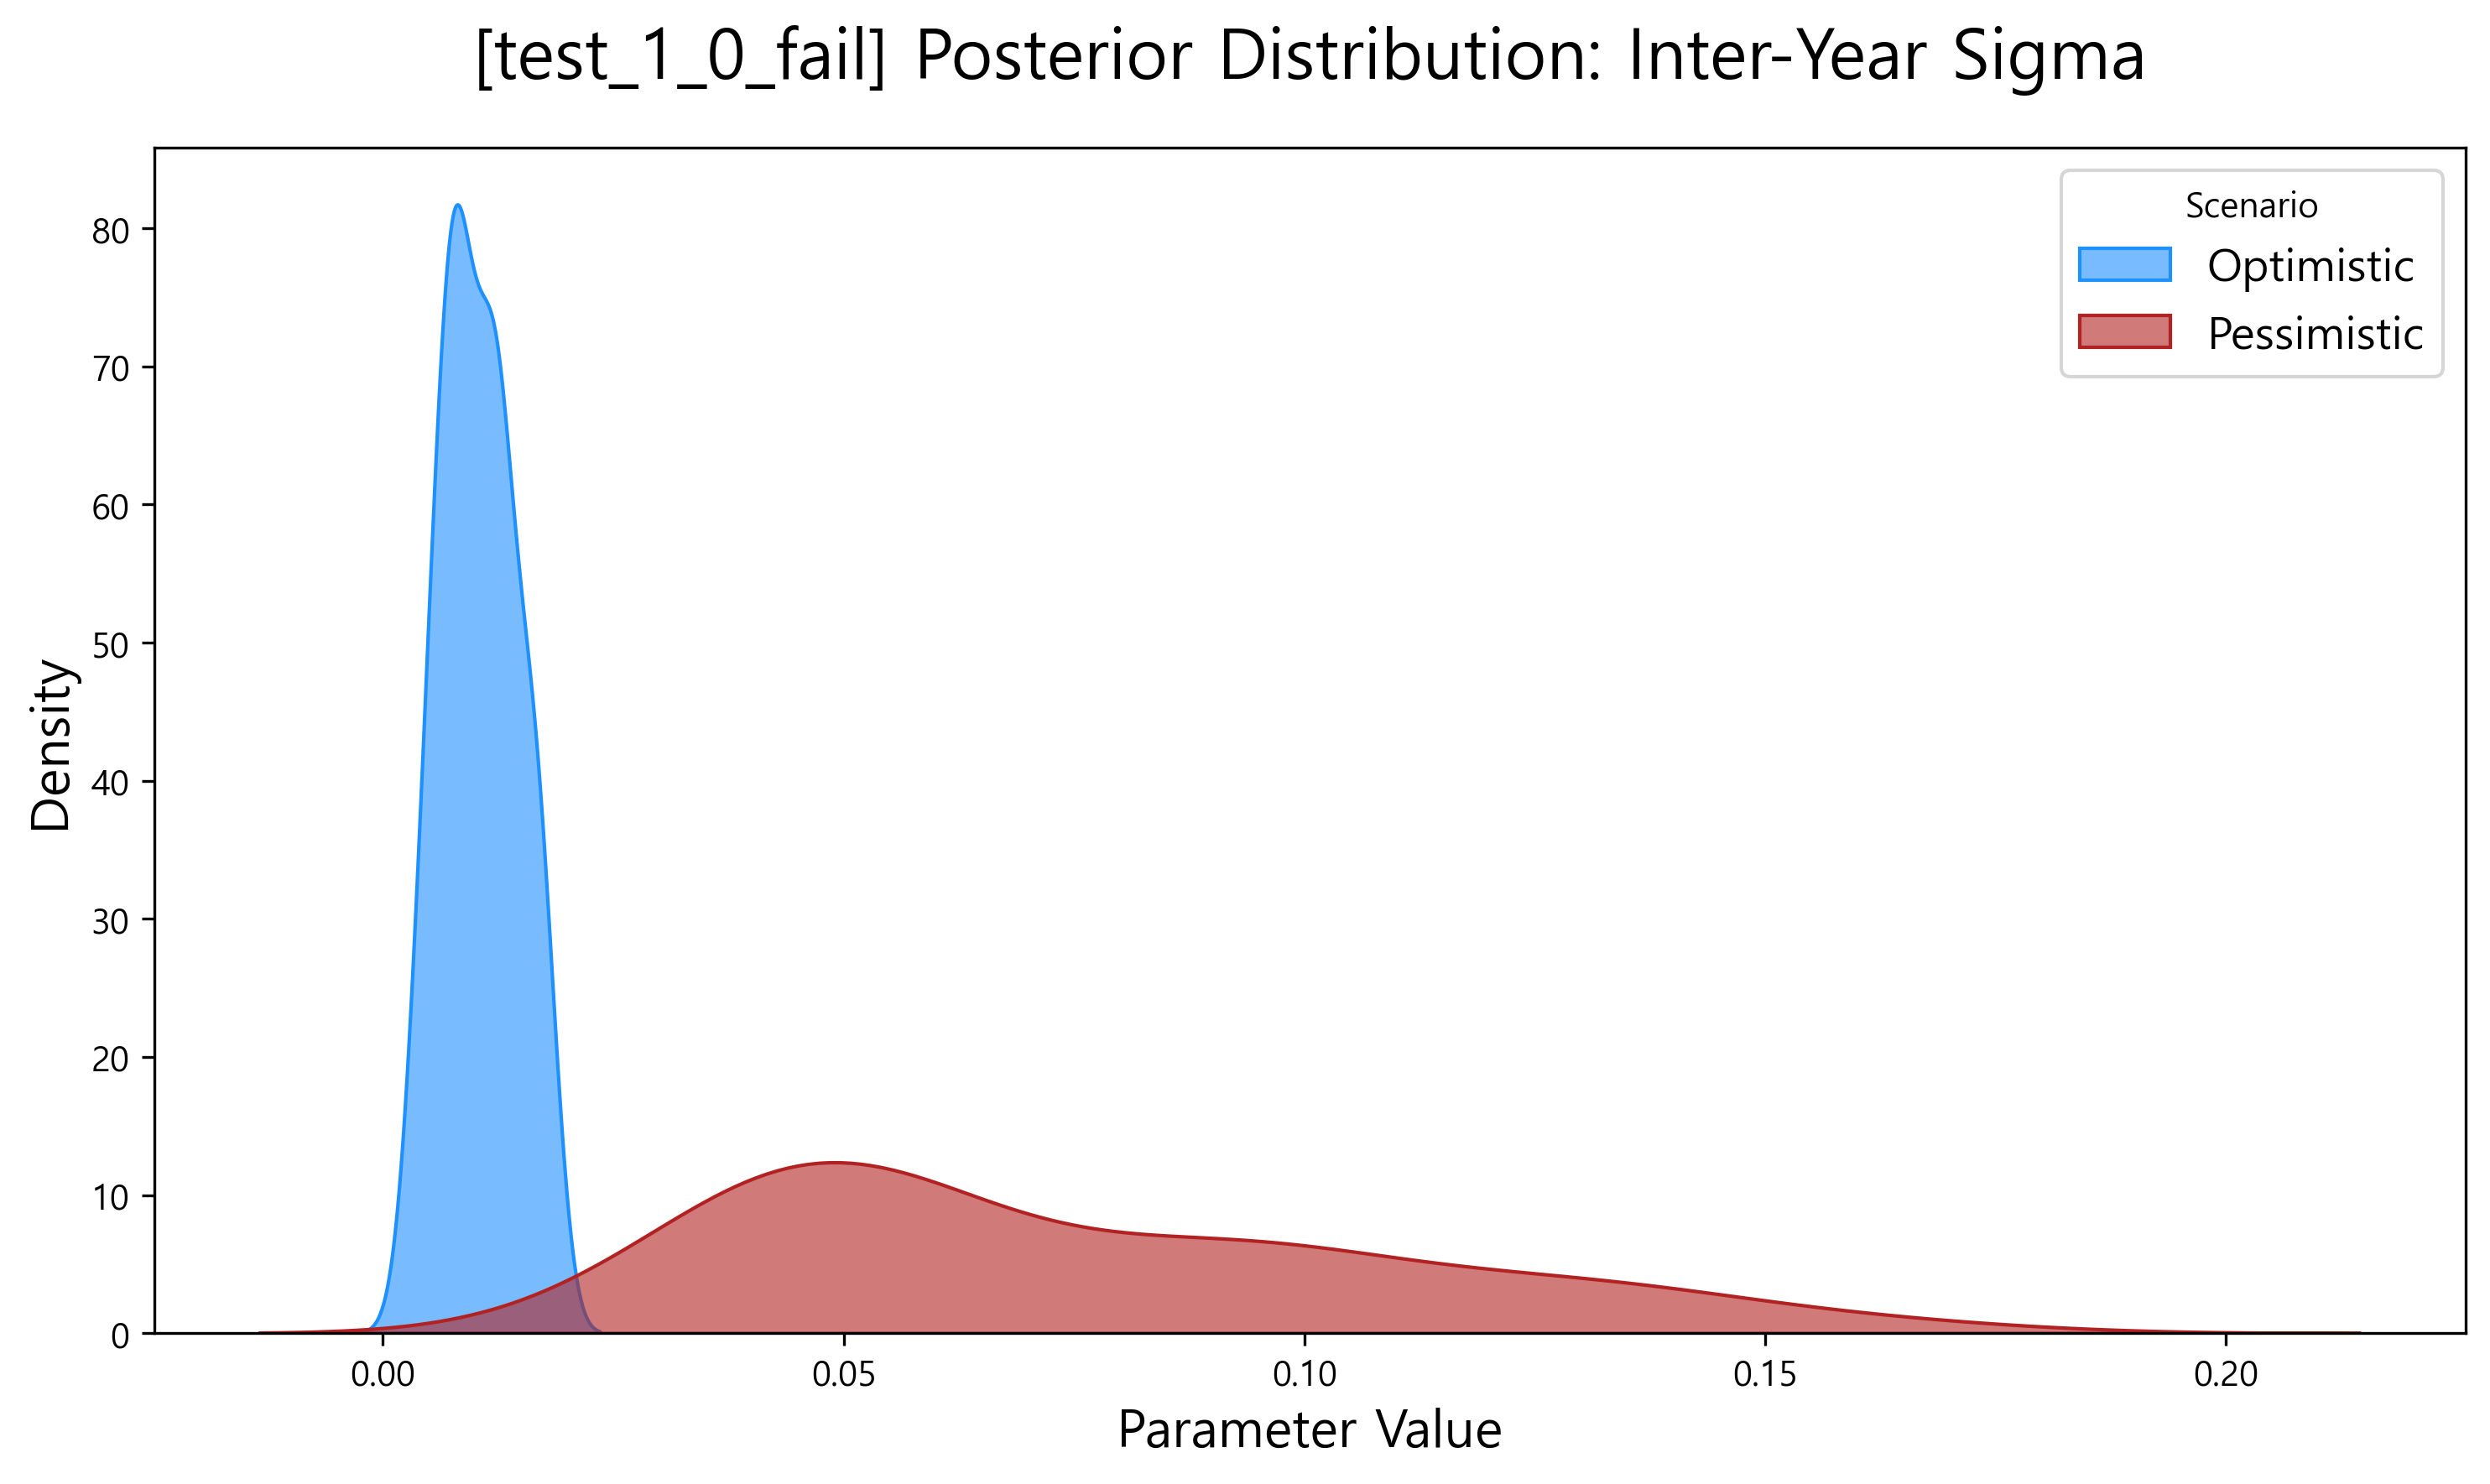

The file beside this chart, header and first rows:
scenario, parameter, value
Optimistic, sigma_year, 0.005794
Optimistic, sigma_year, 0.004689
Optimistic, sigma_year, 0.004987
Optimistic, sigma_year, 0.004305
Optimistic, sigma_year, 0.004619
Optimistic, sigma_year, 0.004803
Optimistic, sigma_year, 0.003047
Optimistic, sigma_year, 0.007174
Optimistic, sigma_year, 0.007409
Optimistic, sigma_year, 0.008362
Optimistic, sigma_year, 0.00907
Optimistic, sigma_year, 0.009503
Optimistic, sigma_year, 0.009733
Optimistic, sigma_year, 0.01097
Optimistic, sigma_year, 0.008183
Optimistic, sigma_year, 0.008298
Optimistic, sigma_year, 0.0082
Optimistic, sigma_year, 0.008171
Optimistic, sigma_year, 0.008209
Optimistic, sigma_year, 0.006859
Optimistic, sigma_year, 0.006933
Optimistic, sigma_year, 0.006819
Optimistic, sigma_year, 0.006881
Optimistic, sigma_year, 0.007327
Optimistic, sigma_year, 0.007137
Optimistic, sigma_year, 0.01029
Optimistic, sigma_year, 0.01021
Optimistic, sigma_year, 0.01235
Optimistic, sigma_year, 0.0114
Optimistic, sigma_year, 0.01216
Optimistic, sigma_year, 0.01387
Optimistic, sigma_year, 0.01353
Optimistic, sigma_year, 0.01248
Optimistic, sigma_year, 0.01159
Optimistic, sigma_year, 0.01149
Optimistic, sigma_year, 0.01785
Optimistic, sigma_year, 0.01779
Optimistic, sigma_year, 0.01633
Optimistic, sigma_year, 0.01653
Optimistic, sigma_year, 0.018
Optimistic, sigma_year, 0.01575
Optimistic, sigma_year, 0.01591
Optimistic, sigma_year, 0.0142
Optimistic, sigma_year, 0.01615
Optimistic, sigma_year, 0.01572
Optimistic, sigma_year, 0.01294
Optimistic, sigma_year, 0.01381
Optimistic, sigma_year, 0.01262
Optimistic, sigma_year, 0.01207
Optimistic, sigma_year, 0.01184
Pessimistic, sigma_year, 0.04846
Pessimistic, sigma_year, 0.08426
Pessimistic, sigma_year, 0.08933
Pessimistic, sigma_year, 0.1371
Pessimistic, sigma_year, 0.1385
Pessimistic, sigma_year, 0.124
Pessimistic, sigma_year, 0.1659
Pessimistic, sigma_year, 0.03637
Pessimistic, sigma_year, 0.03968
Pessimistic, sigma_year, 0.03543
... 40 more rows
